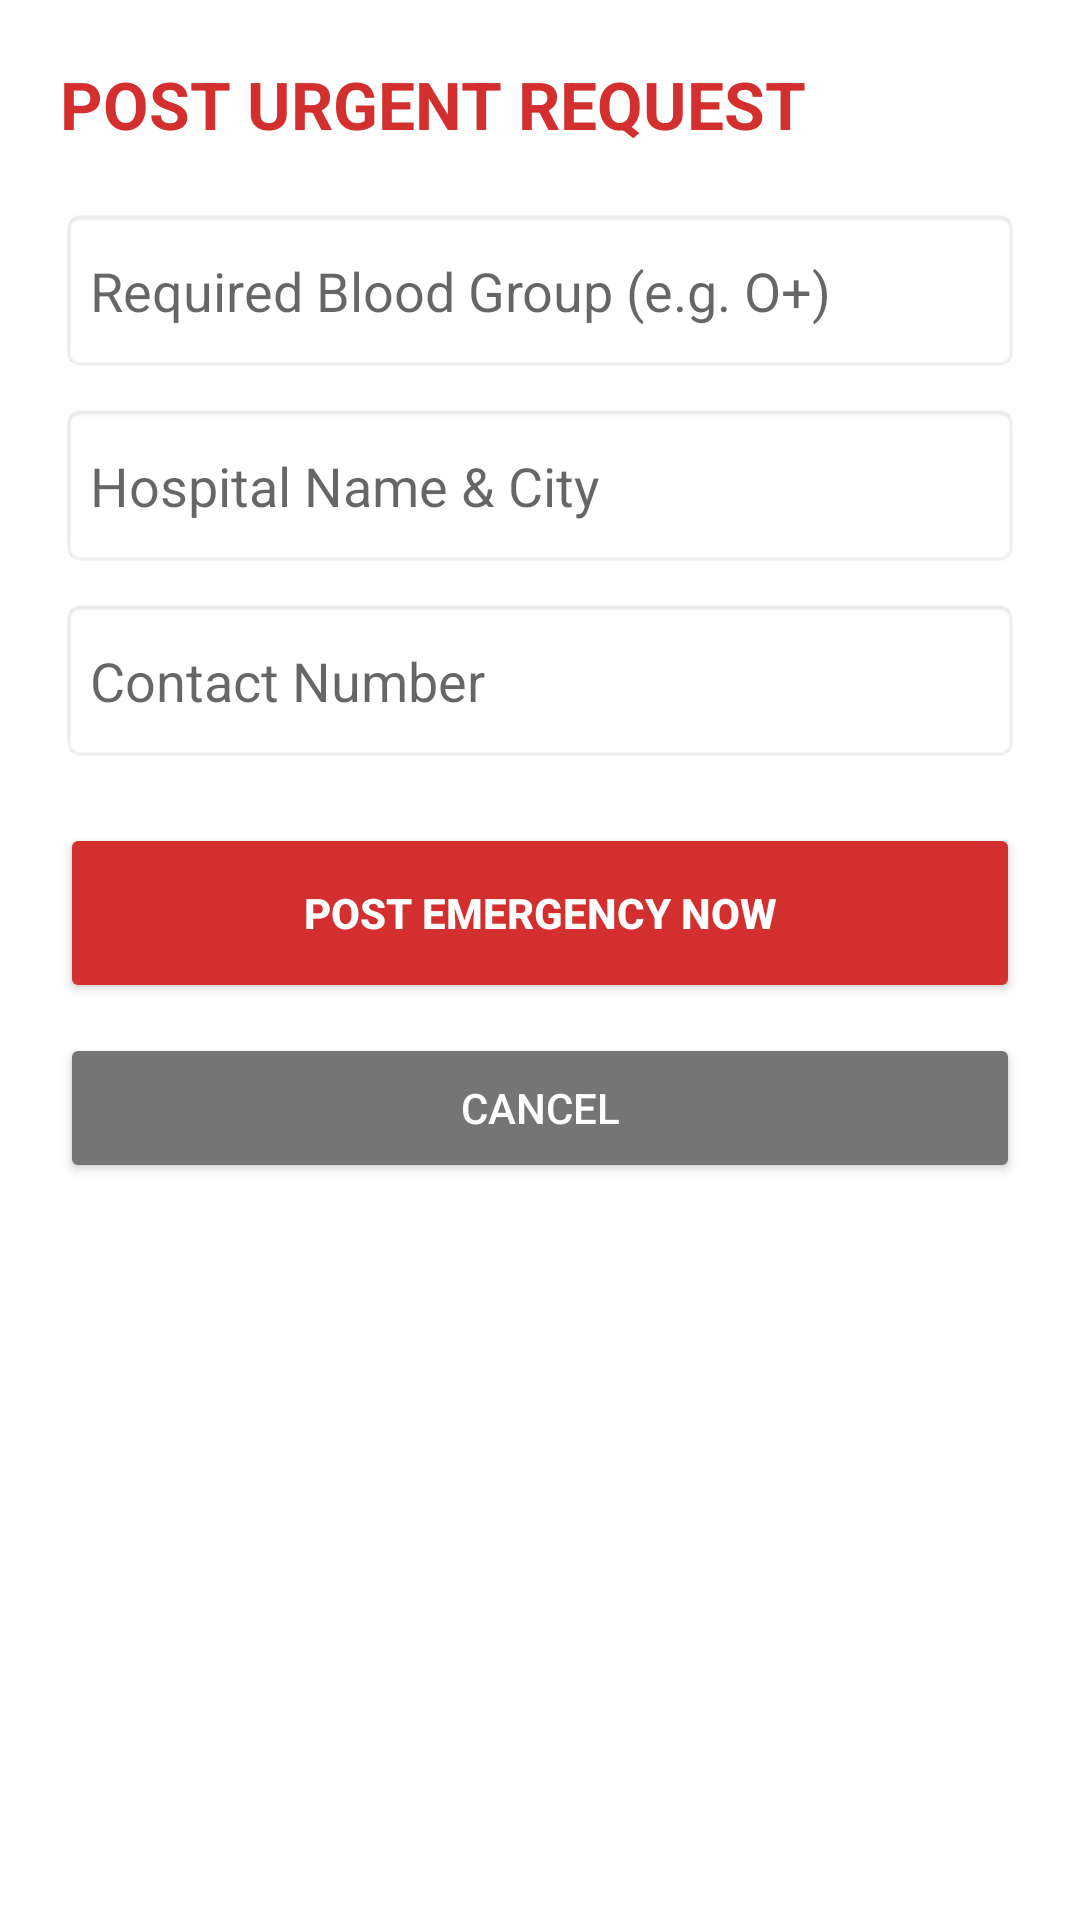

Produce the Android XML layout that renders to this screen, including the resource entries it uses.
<!-- AndroidManifest.xml: application theme Theme.AppCompat.Light.NoActionBar -->
<!-- res/layout/activity_post_emergency.xml -->
<?xml version="1.0" encoding="utf-8"?>
<LinearLayout xmlns:android="http://schemas.android.com/apk/res/android"
    android:layout_width="match_parent"
    android:layout_height="match_parent"
    android:orientation="vertical"
    android:padding="20dp"
    android:background="#FFFFFF">

    <TextView
        android:layout_width="wrap_content"
        android:layout_height="wrap_content"
        android:text="POST URGENT REQUEST"
        android:textColor="#D32F2F"
        android:textSize="22sp"
        android:textStyle="bold"
        android:layout_marginBottom="20dp"/>

    <EditText
        android:id="@+id/etUrgentBlood"
        android:layout_width="match_parent"
        android:layout_height="55dp"
        android:hint="Required Blood Group (e.g. O+)"
        android:background="@android:drawable/editbox_background_normal"
        android:padding="10dp"
        android:layout_marginBottom="10dp"/>

    <EditText
        android:id="@+id/etHospital"
        android:layout_width="match_parent"
        android:layout_height="55dp"
        android:hint="Hospital Name &amp; City"
        android:background="@android:drawable/editbox_background_normal"
        android:padding="10dp"
        android:layout_marginBottom="10dp"/>

    <EditText
        android:id="@+id/etUrgentPhone"
        android:layout_width="match_parent"
        android:layout_height="55dp"
        android:hint="Contact Number"
        android:inputType="phone"
        android:background="@android:drawable/editbox_background_normal"
        android:padding="10dp"
        android:layout_marginBottom="20dp"/>

    <Button
        android:id="@+id/btnSubmitEmergency"
        android:layout_width="match_parent"
        android:layout_height="60dp"
        android:text="POST EMERGENCY NOW"
        android:backgroundTint="#D32F2F"
        android:textColor="#FFFFFF"
        android:textStyle="bold"/>

    <Button
        android:id="@+id/btnBackFromPost"
        android:layout_width="match_parent"
        android:layout_height="50dp"
        android:text="CANCEL"
        android:backgroundTint="#757575"
        android:layout_marginTop="10dp"
        android:textColor="#FFFFFF"/>

</LinearLayout>
<!-- resources referenced by this layout -->
<resources>

</resources>
